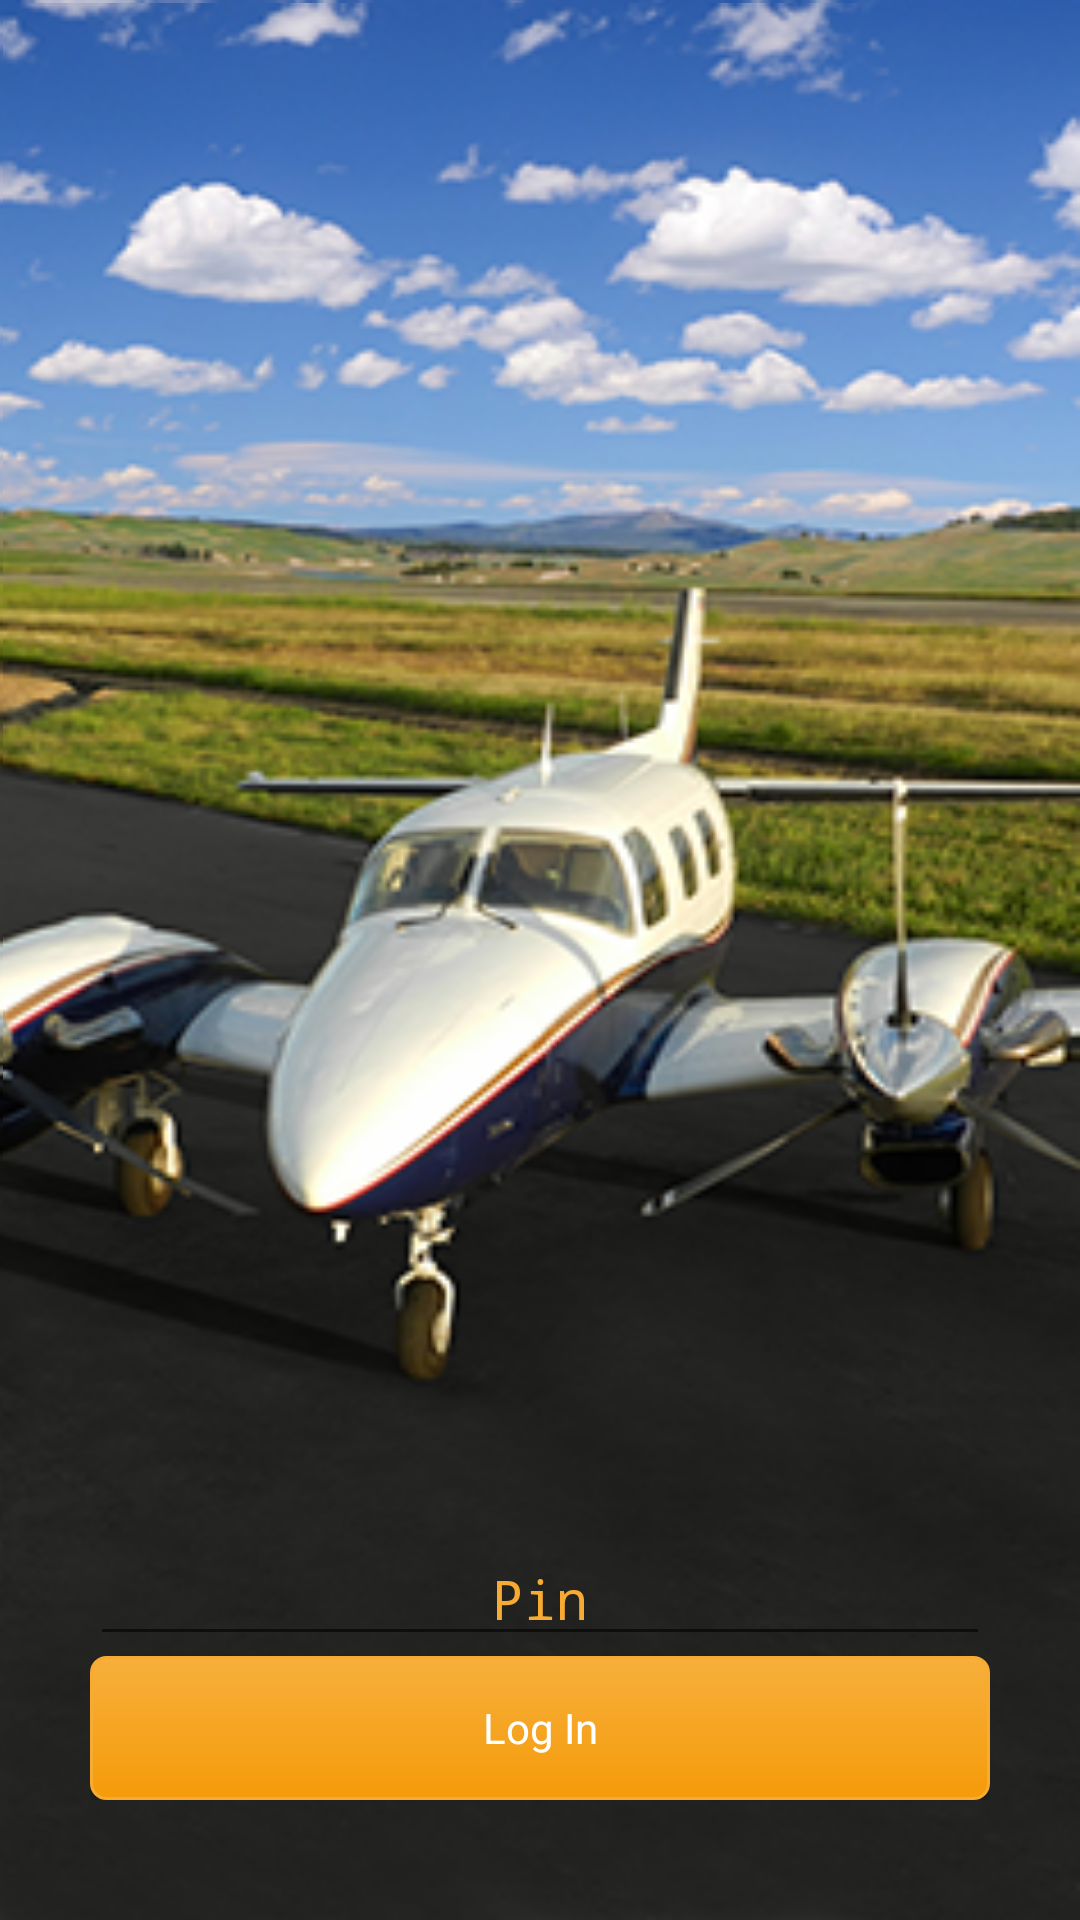

Produce the Android XML layout that renders to this screen, including the resource entries it uses.
<!-- AndroidManifest.xml: activity theme noAnimTheme -->
<!-- res/layout/activity_spash.xml -->
<?xml version="1.0" encoding="utf-8"?>
<android.support.design.widget.CoordinatorLayout
    xmlns:android="http://schemas.android.com/apk/res/android"
    xmlns:app="http://schemas.android.com/apk/res-auto"
    xmlns:tools="http://schemas.android.com/tools"
    app:statusBarBackground="@color/colorPrimaryDark"
    android:background="@drawable/wal"
    android:layout_width="match_parent"
    android:layout_height="match_parent"
    tools:context="flight.report.ec.charter.SpashActivity">

    <RelativeLayout
        android:paddingLeft="@dimen/horizontal_padding_spash"
        android:paddingRight="@dimen/horizontal_padding_spash"
        android:layout_width="match_parent"
        android:layout_height="match_parent">

        <ImageView
            android:layout_centerHorizontal="true"
            android:layout_width="@dimen/logo_spash"
            android:layout_height="@dimen/logo_spash"
            app:srcCompat="@drawable/logo"
            android:contentDescription="@string/app_name" />

        <LinearLayout
            android:layout_alignParentBottom="true"
            android:layout_marginBottom="40dp"
            android:orientation="vertical"
            android:layout_width="match_parent"
            android:layout_height="wrap_content">

            <EditText
                android:id="@+id/pin"
                android:textColorHint="@color/colorAccent"
                android:textColor="@color/colorAccent"
                android:layout_width="match_parent"
                android:layout_height="wrap_content"
                android:gravity="center_horizontal"
                android:hint="@string/insert_pin"
                android:inputType="phone"
                android:password="true" />

            <Button
                android:id="@+id/btn_login"
                style="@style/boton_accent"
                android:text="@string/btn_login"
                android:layout_width="match_parent"
                android:layout_height="wrap_content" />

        </LinearLayout>

    </RelativeLayout>

</android.support.design.widget.CoordinatorLayout>
<!-- resources referenced by this layout -->
<resources>
  <color name="colorAccent">#f7ab33</color>
  <color name="colorPrimaryDark">#093a5d</color>
  <dimen name="horizontal_padding_spash">30dp</dimen>
  <dimen name="logo_spash">150dp</dimen>
  <!-- drawable logo: png bitmap (drawable, 45205 bytes) -->
  <string name="app_name">Ec Charter</string>
  <string name="btn_login">Log In</string>
  <string name="insert_pin">Pin</string>
  <style name="boton_accent" parent="Theme.AppCompat.Light">
          <item name="android:background">@drawable/rounded_corner_button_accent</item>
          <item name="colorButtonNormal">@color/colorAccent</item>
          <item name="colorControlHighlight">@color/colorBlanco</item>
          <item name="android:textColor">@color/colorBlanco</item>
      </style>
  <style name="noAnimTheme" parent="Theme.AppCompat.Light.NoActionBar">
          <item name="android:windowAnimationStyle">@null</item>
      </style>
  <!-- drawable rounded_corner_button_accent (drawable) -->
  <?xml version="1.0" encoding="utf-8"?>
  <selector xmlns:android="http://schemas.android.com/apk/res/android" >
      <item android:state_pressed="true" >
          <shape android:shape="rectangle"  >
              <corners android:radius="@dimen/radius" />
              <stroke android:width="1dip" android:color="@color/colorAccent" />
              <gradient android:angle="-90" android:startColor="@color/colorAccentDark" android:endColor="@color/colorAccentLight"  />
          </shape>
      </item>
      <item android:state_focused="true">
          <shape android:shape="rectangle"  >
              <corners android:radius="@dimen/radius" />
              <stroke android:width="1dip" android:color="@color/colorAccent" />
              <solid android:color="@color/colorAccentDark"/>
          </shape>
      </item>
      <item >
          <shape android:shape="rectangle"  >
              <corners android:radius="@dimen/radius" />
              <stroke android:width="1dip" android:color="@color/colorAccent" />
              <gradient android:angle="-90" android:startColor="@color/colorAccentLight" android:endColor="@color/colorAccentDark" />
          </shape>
      </item>
  </selector>
  <color name="colorBlanco">#fff</color>
  <dimen name="radius">5dp</dimen>
  <color name="colorAccentDark">#f59b0a</color>
  <color name="colorAccentLight">#f7af3b</color>
</resources>
